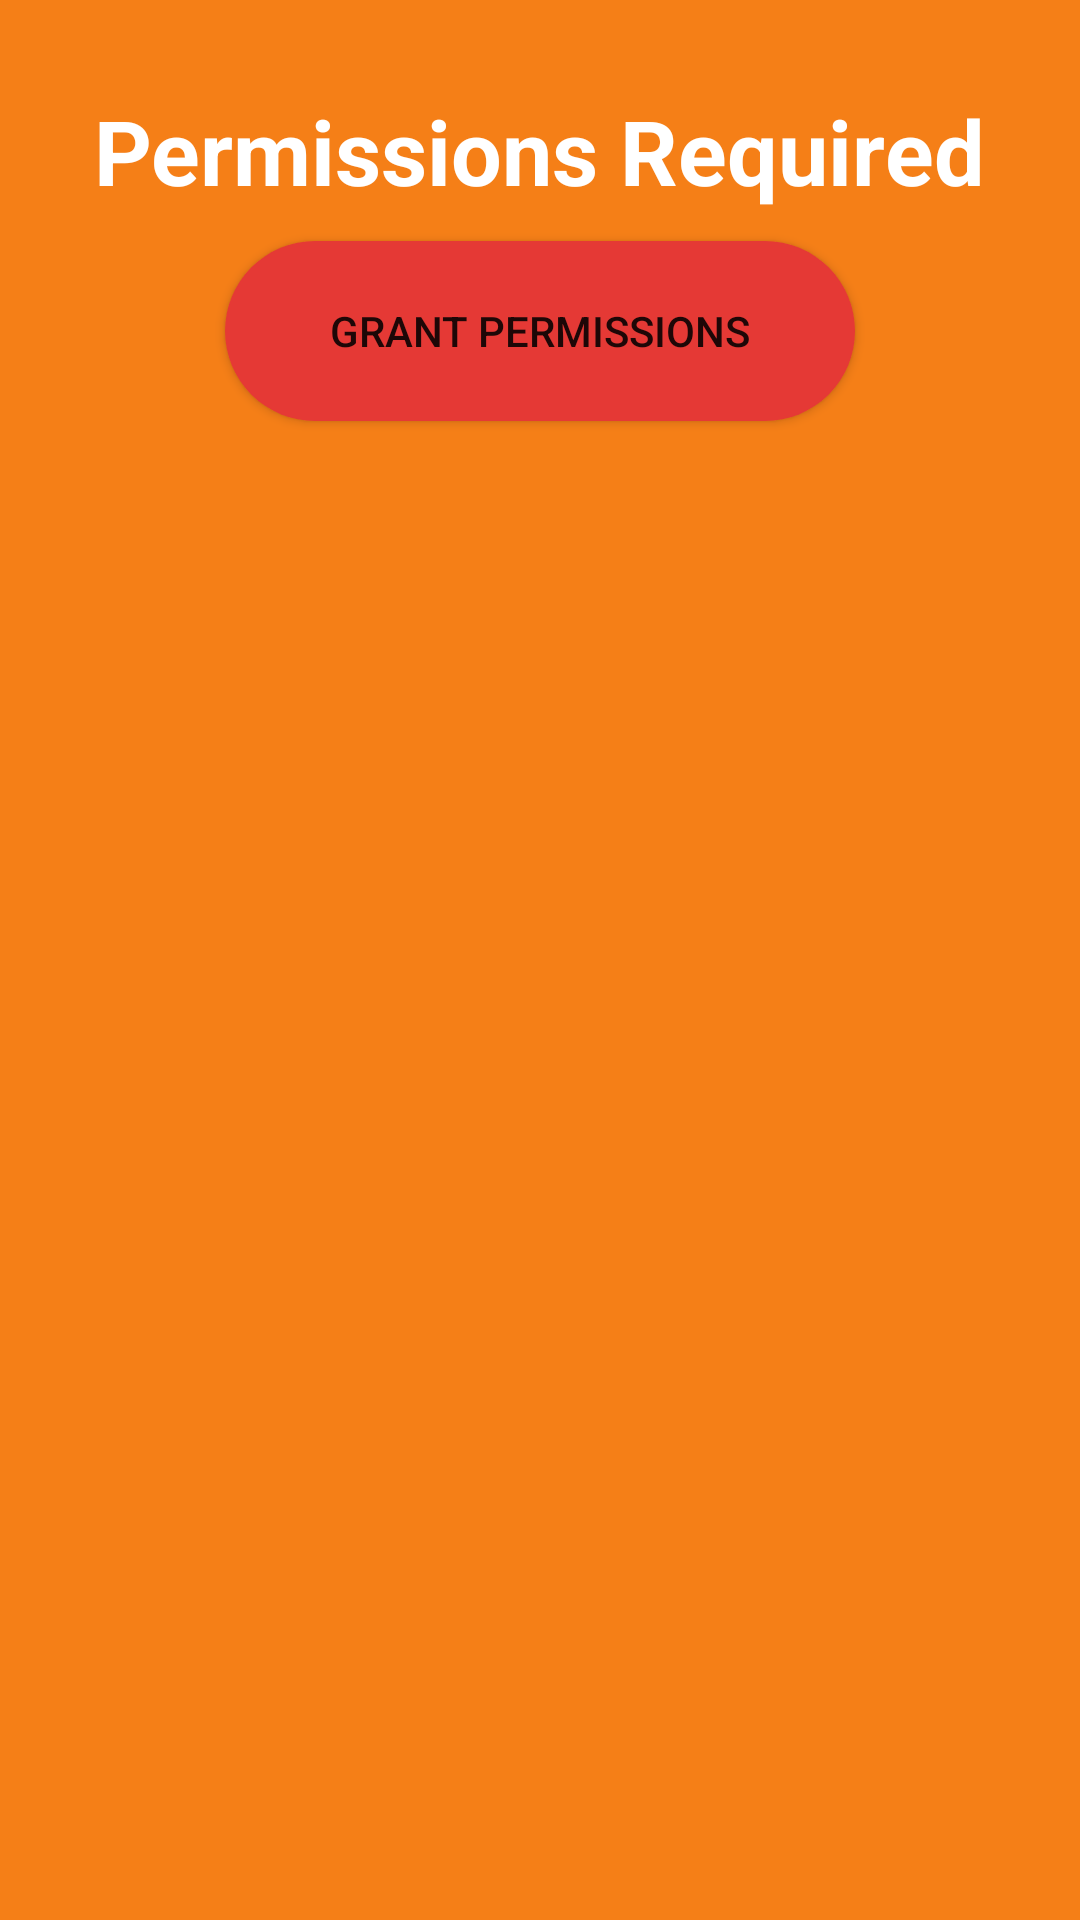

Here is an Android app screen rendered from its layout file. Give the layout XML and the strings, colors and styles it references.
<!-- AndroidManifest.xml: application theme AppTheme -->
<!-- res/layout/welcome_slide3.xml -->
<?xml version="1.0" encoding="utf-8"?>
<RelativeLayout xmlns:android="http://schemas.android.com/apk/res/android"
    xmlns:app="http://schemas.android.com/apk/res-auto"
    android:layout_width="match_parent"
    android:layout_height="match_parent"
    android:background="@color/colorPrimary">

    <ImageView
        android:id="@+id/lock_image"
        android:layout_width="wrap_content"
        android:layout_height="wrap_content"
        android:layout_alignLeft="@+id/text_slide3_heading"
        android:layout_alignParentTop="true"
        android:layout_alignStart="@+id/text_slide3_heading"
        android:layout_marginTop="30dp"
        app:srcCompat="@drawable/lock" />

    <TextView
        android:id="@+id/text_slide3_heading"
        android:layout_width="wrap_content"
        android:layout_height="wrap_content"
        android:layout_below="@id/lock_image"
        android:layout_centerHorizontal="true"
        android:text="@string/slide_3_title"
        android:textColor="@android:color/white"
        android:textSize="@dimen/slide_title"
        android:textStyle="bold" />

    <Button
        android:id="@+id/grant_permissions"
        android:layout_width="wrap_content"
        android:layout_height="wrap_content"
        android:layout_below="@+id/text_slide3_heading"
        android:layout_centerHorizontal="true"
        android:layout_marginTop="10dp"
        android:background="@drawable/stop_button_shape_cancel"
        android:text="@string/intro3_grant_permissions" />

    <TextView
        android:id="@+id/permissions_info"
        android:layout_width="wrap_content"
        android:layout_height="wrap_content"
        android:layout_below="@+id/grant_permissions"
        android:layout_centerHorizontal="true"
        android:layout_marginTop="10dp"
        android:text="@string/intro3_needs_permissions"
        android:visibility="gone" />
</RelativeLayout>
<!-- resources referenced by this layout -->
<resources>
  <color name="colorPrimary">#f57f17</color>
  <dimen name="slide_title">30sp</dimen>
  <!-- drawable stop_button_shape_cancel (drawable) -->
  <?xml version="1.0" encoding="utf-8"?>
  <shape xmlns:android="http://schemas.android.com/apk/res/android" android:shape="rectangle" >
      <corners
          android:radius="40dp"
          />
      <solid
          android:color="@color/colorPrimaryDark"
          />
      <size
          android:width="210dp"
          android:height="60dp"
          />
  </shape>
  <string name="intro3_grant_permissions">Grant Permissions</string>
  <string name="intro3_needs_permissions">Needs Permissions</string>
  <string name="slide_3_title">Permissions Required</string>
  <style name="AppTheme" parent="Theme.AppCompat.Light.DarkActionBar">
          
          <item name="colorPrimary">@color/colorPrimary</item>
          <item name="colorPrimaryDark">@color/colorPrimaryDark</item>
          <item name="colorAccent">@color/colorAccent</item>
      </style>
  <color name="colorPrimaryDark">#e53935</color>
  <color name="colorAccent">#5c6bc0</color>
</resources>
